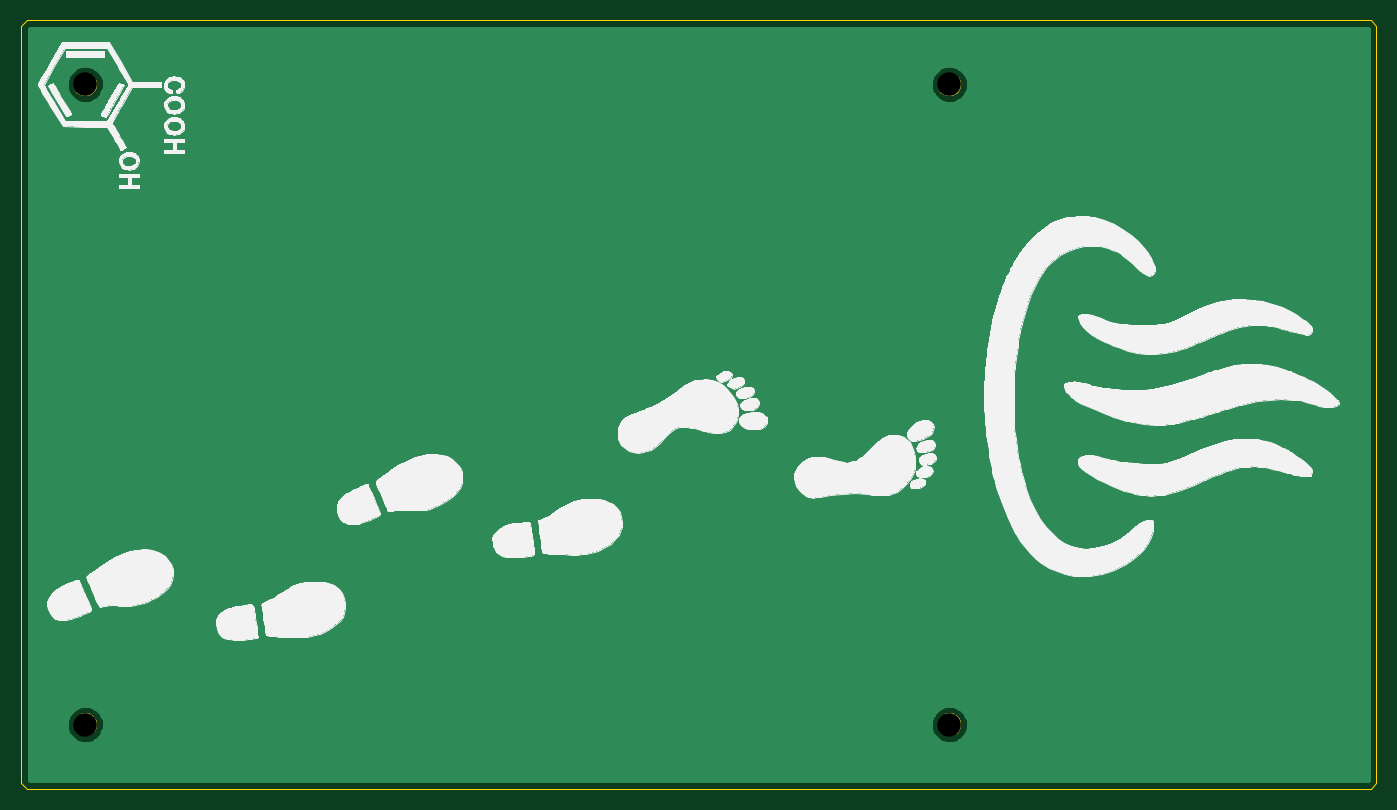
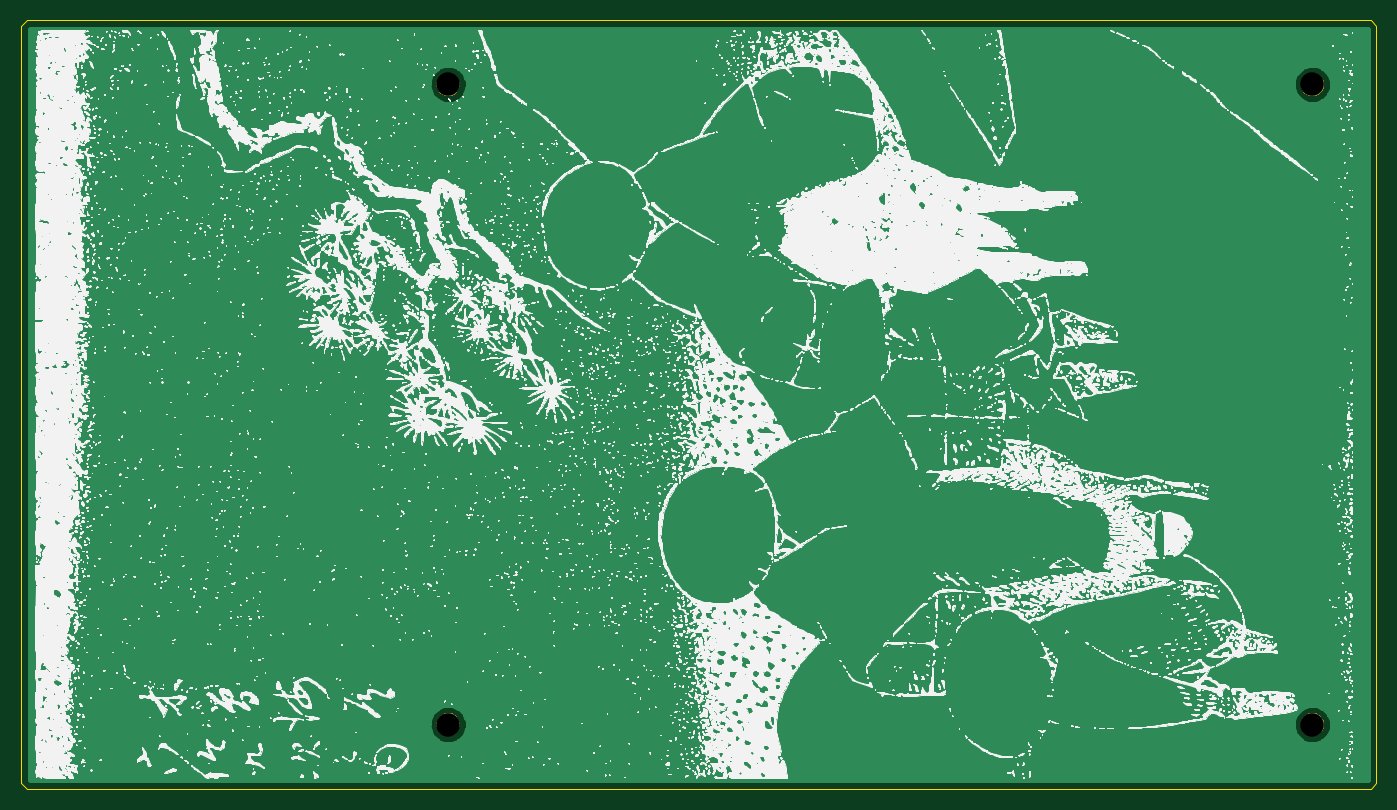
Circuit board: 8 layer files. Board 127.0 x 72.0 mm.
- bottom_copper: Setta21_Back-B_Cu.gbr (12779 bytes)
- bottom_mask: Setta21_Back-B_Mask.gbr (4883 bytes)
- bottom_silk: Setta21_Back-B_SilkS.gbr (3336855 bytes)
- outline: Setta21_Back-Edge_Cuts.gbr (885 bytes)
- top_copper: Setta21_Back-F_Cu.gbr (12779 bytes)
- top_mask: Setta21_Back-F_Mask.gbr (4883 bytes)
- top_silk: Setta21_Back-F_SilkS.gbr (94375 bytes)
- drill: Setta21_Back-NPTH.drl (338 bytes)

=== bottom_copper: Setta21_Back-B_Cu.gbr (12779 bytes, source omitted) ===
=== bottom_mask: Setta21_Back-B_Mask.gbr ===
G04 #@! TF.GenerationSoftware,KiCad,Pcbnew,(5.1.5)-3*
G04 #@! TF.CreationDate,2021-03-06T01:35:35+09:00*
G04 #@! TF.ProjectId,Setta21_Back,53657474-6132-4315-9f42-61636b2e6b69,rev?*
G04 #@! TF.SameCoordinates,Original*
G04 #@! TF.FileFunction,Soldermask,Bot*
G04 #@! TF.FilePolarity,Negative*
%FSLAX46Y46*%
G04 Gerber Fmt 4.6, Leading zero omitted, Abs format (unit mm)*
G04 Created by KiCad (PCBNEW (5.1.5)-3) date 2021-03-06 01:35:35*
%MOMM*%
%LPD*%
G04 APERTURE LIST*
%ADD10C,0.100000*%
G04 APERTURE END LIST*
D10*
G36*
X150320857Y-122942272D02*
G01*
X150521043Y-123025192D01*
X150521045Y-123025193D01*
X150611738Y-123085792D01*
X150701208Y-123145574D01*
X150854426Y-123298792D01*
X150974808Y-123478957D01*
X151057728Y-123679143D01*
X151100000Y-123891658D01*
X151100000Y-124108342D01*
X151057728Y-124320857D01*
X150974808Y-124521043D01*
X150974807Y-124521045D01*
X150854425Y-124701209D01*
X150701209Y-124854425D01*
X150521045Y-124974807D01*
X150521044Y-124974808D01*
X150521043Y-124974808D01*
X150320857Y-125057728D01*
X150108342Y-125100000D01*
X149891658Y-125100000D01*
X149679143Y-125057728D01*
X149478957Y-124974808D01*
X149478956Y-124974808D01*
X149478955Y-124974807D01*
X149298791Y-124854425D01*
X149145575Y-124701209D01*
X149025193Y-124521045D01*
X149025192Y-124521043D01*
X148942272Y-124320857D01*
X148900000Y-124108342D01*
X148900000Y-123891658D01*
X148942272Y-123679143D01*
X149025192Y-123478957D01*
X149145574Y-123298792D01*
X149298792Y-123145574D01*
X149388262Y-123085792D01*
X149478955Y-123025193D01*
X149478957Y-123025192D01*
X149679143Y-122942272D01*
X149891658Y-122900000D01*
X150108342Y-122900000D01*
X150320857Y-122942272D01*
G37*
G36*
X69320857Y-122942272D02*
G01*
X69521043Y-123025192D01*
X69521045Y-123025193D01*
X69611738Y-123085792D01*
X69701208Y-123145574D01*
X69854426Y-123298792D01*
X69974808Y-123478957D01*
X70057728Y-123679143D01*
X70100000Y-123891658D01*
X70100000Y-124108342D01*
X70057728Y-124320857D01*
X69974808Y-124521043D01*
X69974807Y-124521045D01*
X69854425Y-124701209D01*
X69701209Y-124854425D01*
X69521045Y-124974807D01*
X69521044Y-124974808D01*
X69521043Y-124974808D01*
X69320857Y-125057728D01*
X69108342Y-125100000D01*
X68891658Y-125100000D01*
X68679143Y-125057728D01*
X68478957Y-124974808D01*
X68478956Y-124974808D01*
X68478955Y-124974807D01*
X68298791Y-124854425D01*
X68145575Y-124701209D01*
X68025193Y-124521045D01*
X68025192Y-124521043D01*
X67942272Y-124320857D01*
X67900000Y-124108342D01*
X67900000Y-123891658D01*
X67942272Y-123679143D01*
X68025192Y-123478957D01*
X68145574Y-123298792D01*
X68298792Y-123145574D01*
X68388262Y-123085792D01*
X68478955Y-123025193D01*
X68478957Y-123025192D01*
X68679143Y-122942272D01*
X68891658Y-122900000D01*
X69108342Y-122900000D01*
X69320857Y-122942272D01*
G37*
G36*
X150320857Y-62942272D02*
G01*
X150521043Y-63025192D01*
X150521045Y-63025193D01*
X150611738Y-63085792D01*
X150701208Y-63145574D01*
X150854426Y-63298792D01*
X150974808Y-63478957D01*
X151057728Y-63679143D01*
X151100000Y-63891658D01*
X151100000Y-64108342D01*
X151057728Y-64320857D01*
X150974808Y-64521043D01*
X150974807Y-64521045D01*
X150854425Y-64701209D01*
X150701209Y-64854425D01*
X150521045Y-64974807D01*
X150521044Y-64974808D01*
X150521043Y-64974808D01*
X150320857Y-65057728D01*
X150108342Y-65100000D01*
X149891658Y-65100000D01*
X149679143Y-65057728D01*
X149478957Y-64974808D01*
X149478956Y-64974808D01*
X149478955Y-64974807D01*
X149298791Y-64854425D01*
X149145575Y-64701209D01*
X149025193Y-64521045D01*
X149025192Y-64521043D01*
X148942272Y-64320857D01*
X148900000Y-64108342D01*
X148900000Y-63891658D01*
X148942272Y-63679143D01*
X149025192Y-63478957D01*
X149145574Y-63298792D01*
X149298792Y-63145574D01*
X149388262Y-63085792D01*
X149478955Y-63025193D01*
X149478957Y-63025192D01*
X149679143Y-62942272D01*
X149891658Y-62900000D01*
X150108342Y-62900000D01*
X150320857Y-62942272D01*
G37*
G36*
X69320857Y-62942272D02*
G01*
X69521043Y-63025192D01*
X69521045Y-63025193D01*
X69611738Y-63085792D01*
X69701208Y-63145574D01*
X69854426Y-63298792D01*
X69974808Y-63478957D01*
X70057728Y-63679143D01*
X70100000Y-63891658D01*
X70100000Y-64108342D01*
X70057728Y-64320857D01*
X69974808Y-64521043D01*
X69974807Y-64521045D01*
X69854425Y-64701209D01*
X69701209Y-64854425D01*
X69521045Y-64974807D01*
X69521044Y-64974808D01*
X69521043Y-64974808D01*
X69320857Y-65057728D01*
X69108342Y-65100000D01*
X68891658Y-65100000D01*
X68679143Y-65057728D01*
X68478957Y-64974808D01*
X68478956Y-64974808D01*
X68478955Y-64974807D01*
X68298791Y-64854425D01*
X68145575Y-64701209D01*
X68025193Y-64521045D01*
X68025192Y-64521043D01*
X67942272Y-64320857D01*
X67900000Y-64108342D01*
X67900000Y-63891658D01*
X67942272Y-63679143D01*
X68025192Y-63478957D01*
X68145574Y-63298792D01*
X68298792Y-63145574D01*
X68388262Y-63085792D01*
X68478955Y-63025193D01*
X68478957Y-63025192D01*
X68679143Y-62942272D01*
X68891658Y-62900000D01*
X69108342Y-62900000D01*
X69320857Y-62942272D01*
G37*
M02*

=== bottom_silk: Setta21_Back-B_SilkS.gbr (3336855 bytes, source omitted) ===
=== outline: Setta21_Back-Edge_Cuts.gbr ===
G04 #@! TF.GenerationSoftware,KiCad,Pcbnew,(5.1.5)-3*
G04 #@! TF.CreationDate,2021-03-06T01:35:36+09:00*
G04 #@! TF.ProjectId,Setta21_Back,53657474-6132-4315-9f42-61636b2e6b69,rev?*
G04 #@! TF.SameCoordinates,Original*
G04 #@! TF.FileFunction,Profile,NP*
%FSLAX46Y46*%
G04 Gerber Fmt 4.6, Leading zero omitted, Abs format (unit mm)*
G04 Created by KiCad (PCBNEW (5.1.5)-3) date 2021-03-06 01:35:36*
%MOMM*%
%LPD*%
G04 APERTURE LIST*
%ADD10C,0.100000*%
G04 APERTURE END LIST*
D10*
X63000000Y-129500000D02*
X63500000Y-130000000D01*
X63000000Y-58500000D02*
X63500000Y-58000000D01*
X190000000Y-58500000D02*
X189500000Y-58000000D01*
X189500000Y-130000000D02*
X190000000Y-129500000D01*
X190000000Y-58500000D02*
X190000000Y-129500000D01*
X63500000Y-58000000D02*
X189500000Y-58000000D01*
X63000000Y-129500000D02*
X63000000Y-58500000D01*
X189500000Y-130000000D02*
X63500000Y-130000000D01*
M02*

=== top_copper: Setta21_Back-F_Cu.gbr (12779 bytes, source omitted) ===
=== top_mask: Setta21_Back-F_Mask.gbr ===
G04 #@! TF.GenerationSoftware,KiCad,Pcbnew,(5.1.5)-3*
G04 #@! TF.CreationDate,2021-03-06T01:35:35+09:00*
G04 #@! TF.ProjectId,Setta21_Back,53657474-6132-4315-9f42-61636b2e6b69,rev?*
G04 #@! TF.SameCoordinates,Original*
G04 #@! TF.FileFunction,Soldermask,Top*
G04 #@! TF.FilePolarity,Negative*
%FSLAX46Y46*%
G04 Gerber Fmt 4.6, Leading zero omitted, Abs format (unit mm)*
G04 Created by KiCad (PCBNEW (5.1.5)-3) date 2021-03-06 01:35:35*
%MOMM*%
%LPD*%
G04 APERTURE LIST*
%ADD10C,0.100000*%
G04 APERTURE END LIST*
D10*
G36*
X150320857Y-122942272D02*
G01*
X150521043Y-123025192D01*
X150521045Y-123025193D01*
X150611738Y-123085792D01*
X150701208Y-123145574D01*
X150854426Y-123298792D01*
X150974808Y-123478957D01*
X151057728Y-123679143D01*
X151100000Y-123891658D01*
X151100000Y-124108342D01*
X151057728Y-124320857D01*
X150974808Y-124521043D01*
X150974807Y-124521045D01*
X150854425Y-124701209D01*
X150701209Y-124854425D01*
X150521045Y-124974807D01*
X150521044Y-124974808D01*
X150521043Y-124974808D01*
X150320857Y-125057728D01*
X150108342Y-125100000D01*
X149891658Y-125100000D01*
X149679143Y-125057728D01*
X149478957Y-124974808D01*
X149478956Y-124974808D01*
X149478955Y-124974807D01*
X149298791Y-124854425D01*
X149145575Y-124701209D01*
X149025193Y-124521045D01*
X149025192Y-124521043D01*
X148942272Y-124320857D01*
X148900000Y-124108342D01*
X148900000Y-123891658D01*
X148942272Y-123679143D01*
X149025192Y-123478957D01*
X149145574Y-123298792D01*
X149298792Y-123145574D01*
X149388262Y-123085792D01*
X149478955Y-123025193D01*
X149478957Y-123025192D01*
X149679143Y-122942272D01*
X149891658Y-122900000D01*
X150108342Y-122900000D01*
X150320857Y-122942272D01*
G37*
G36*
X69320857Y-122942272D02*
G01*
X69521043Y-123025192D01*
X69521045Y-123025193D01*
X69611738Y-123085792D01*
X69701208Y-123145574D01*
X69854426Y-123298792D01*
X69974808Y-123478957D01*
X70057728Y-123679143D01*
X70100000Y-123891658D01*
X70100000Y-124108342D01*
X70057728Y-124320857D01*
X69974808Y-124521043D01*
X69974807Y-124521045D01*
X69854425Y-124701209D01*
X69701209Y-124854425D01*
X69521045Y-124974807D01*
X69521044Y-124974808D01*
X69521043Y-124974808D01*
X69320857Y-125057728D01*
X69108342Y-125100000D01*
X68891658Y-125100000D01*
X68679143Y-125057728D01*
X68478957Y-124974808D01*
X68478956Y-124974808D01*
X68478955Y-124974807D01*
X68298791Y-124854425D01*
X68145575Y-124701209D01*
X68025193Y-124521045D01*
X68025192Y-124521043D01*
X67942272Y-124320857D01*
X67900000Y-124108342D01*
X67900000Y-123891658D01*
X67942272Y-123679143D01*
X68025192Y-123478957D01*
X68145574Y-123298792D01*
X68298792Y-123145574D01*
X68388262Y-123085792D01*
X68478955Y-123025193D01*
X68478957Y-123025192D01*
X68679143Y-122942272D01*
X68891658Y-122900000D01*
X69108342Y-122900000D01*
X69320857Y-122942272D01*
G37*
G36*
X150320857Y-62942272D02*
G01*
X150521043Y-63025192D01*
X150521045Y-63025193D01*
X150611738Y-63085792D01*
X150701208Y-63145574D01*
X150854426Y-63298792D01*
X150974808Y-63478957D01*
X151057728Y-63679143D01*
X151100000Y-63891658D01*
X151100000Y-64108342D01*
X151057728Y-64320857D01*
X150974808Y-64521043D01*
X150974807Y-64521045D01*
X150854425Y-64701209D01*
X150701209Y-64854425D01*
X150521045Y-64974807D01*
X150521044Y-64974808D01*
X150521043Y-64974808D01*
X150320857Y-65057728D01*
X150108342Y-65100000D01*
X149891658Y-65100000D01*
X149679143Y-65057728D01*
X149478957Y-64974808D01*
X149478956Y-64974808D01*
X149478955Y-64974807D01*
X149298791Y-64854425D01*
X149145575Y-64701209D01*
X149025193Y-64521045D01*
X149025192Y-64521043D01*
X148942272Y-64320857D01*
X148900000Y-64108342D01*
X148900000Y-63891658D01*
X148942272Y-63679143D01*
X149025192Y-63478957D01*
X149145574Y-63298792D01*
X149298792Y-63145574D01*
X149388262Y-63085792D01*
X149478955Y-63025193D01*
X149478957Y-63025192D01*
X149679143Y-62942272D01*
X149891658Y-62900000D01*
X150108342Y-62900000D01*
X150320857Y-62942272D01*
G37*
G36*
X69320857Y-62942272D02*
G01*
X69521043Y-63025192D01*
X69521045Y-63025193D01*
X69611738Y-63085792D01*
X69701208Y-63145574D01*
X69854426Y-63298792D01*
X69974808Y-63478957D01*
X70057728Y-63679143D01*
X70100000Y-63891658D01*
X70100000Y-64108342D01*
X70057728Y-64320857D01*
X69974808Y-64521043D01*
X69974807Y-64521045D01*
X69854425Y-64701209D01*
X69701209Y-64854425D01*
X69521045Y-64974807D01*
X69521044Y-64974808D01*
X69521043Y-64974808D01*
X69320857Y-65057728D01*
X69108342Y-65100000D01*
X68891658Y-65100000D01*
X68679143Y-65057728D01*
X68478957Y-64974808D01*
X68478956Y-64974808D01*
X68478955Y-64974807D01*
X68298791Y-64854425D01*
X68145575Y-64701209D01*
X68025193Y-64521045D01*
X68025192Y-64521043D01*
X67942272Y-64320857D01*
X67900000Y-64108342D01*
X67900000Y-63891658D01*
X67942272Y-63679143D01*
X68025192Y-63478957D01*
X68145574Y-63298792D01*
X68298792Y-63145574D01*
X68388262Y-63085792D01*
X68478955Y-63025193D01*
X68478957Y-63025192D01*
X68679143Y-62942272D01*
X68891658Y-62900000D01*
X69108342Y-62900000D01*
X69320857Y-62942272D01*
G37*
M02*

=== top_silk: Setta21_Back-F_SilkS.gbr (94375 bytes, source omitted) ===
=== drill: Setta21_Back-NPTH.drl ===
M48
; DRILL file {KiCad (5.1.5)-3} date 2021/03/06 1:35:38
; FORMAT={-:-/ absolute / metric / decimal}
; #@! TF.CreationDate,2021-03-06T01:35:38+09:00
; #@! TF.GenerationSoftware,Kicad,Pcbnew,(5.1.5)-3
; #@! TF.FileFunction,NonPlated,1,2,NPTH
FMAT,2
METRIC
T1C2.200
%
G90
G05
T1
X69.0Y-124.0
X69.0Y-64.0
X150.0Y-64.0
X150.0Y-124.0
T0
M30

